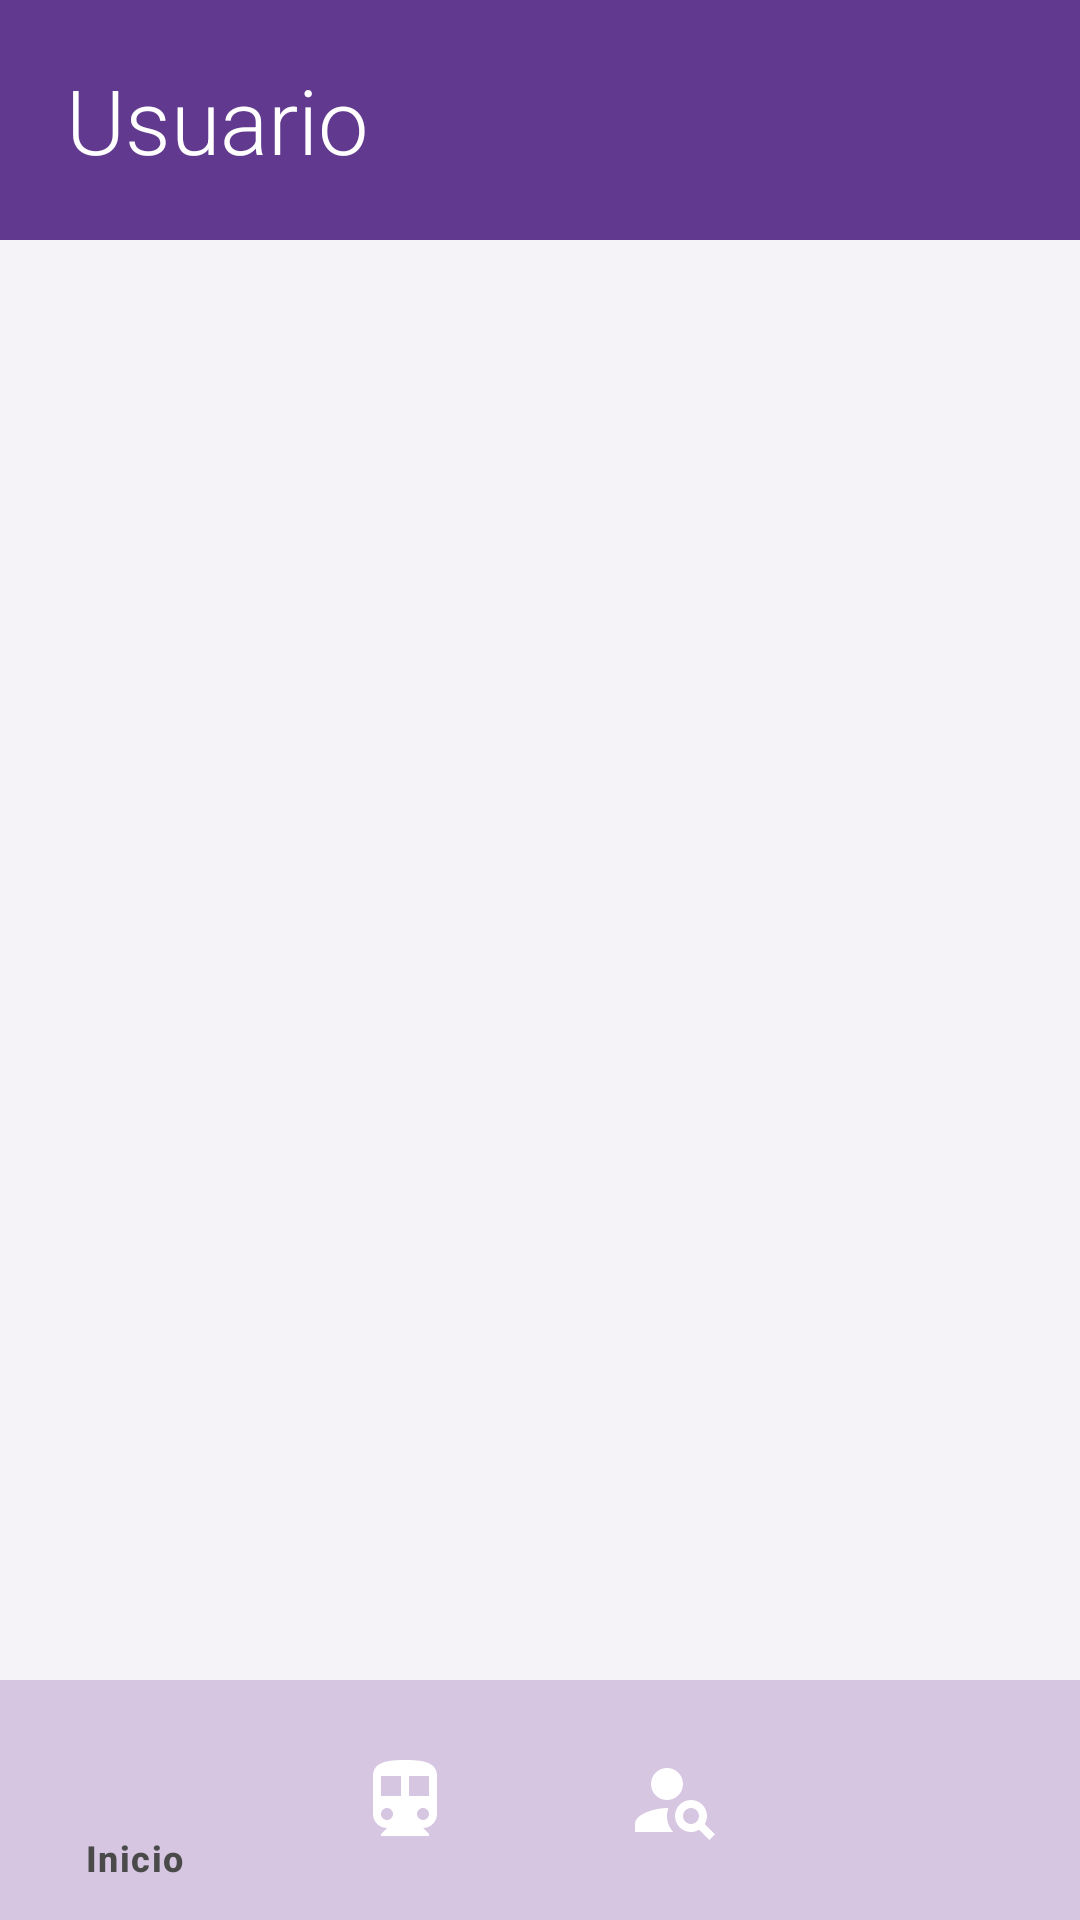

This screen was rendered from an Android layout file. Write that file and the resources it references.
<!-- AndroidManifest.xml: application theme Theme.Drivecat -->
<!-- res/layout/activity_usuario.xml -->
<?xml version="1.0" encoding="utf-8"?>
<androidx.coordinatorlayout.widget.CoordinatorLayout xmlns:android="http://schemas.android.com/apk/res/android"
    xmlns:app="http://schemas.android.com/apk/res-auto"
    xmlns:tools="http://schemas.android.com/tools"
    android:layout_width="match_parent"
    android:layout_height="match_parent"
    android:fitsSystemWindows="true"
    android:background="@color/base1"
    tools:context=".UsuarioActivity">

    <LinearLayout
        android:layout_width="match_parent"
        android:layout_height="match_parent"
        android:orientation="vertical">

        
        <androidx.appcompat.widget.Toolbar
            android:layout_width="match_parent"
            android:layout_height="80dp"
            android:id="@+id/topNavigationView"
            android:background="@color/primario1">

            <LinearLayout
                android:layout_width="match_parent"
                android:layout_height="match_parent"
                android:orientation="horizontal">

                <TextView
                    android:id="@+id/bienvenidoUsuario"
                    android:layout_width="wrap_content"
                    android:layout_height="match_parent"
                    android:text="Usuario"
                    android:textStyle="normal"
                    android:gravity="center"
                    android:textColor="@color/white"
                    android:fontFamily="sans-serif-light"
                    android:textSize="30sp"
                    android:layout_marginLeft="6dp"/>


            </LinearLayout>
        </androidx.appcompat.widget.Toolbar>

        
        <FrameLayout
            android:layout_width="match_parent"
            android:layout_height="match_parent"
            android:layout_weight="1"
            android:id="@+id/frame_layout1"/>

        
        <com.google.android.material.bottomnavigation.BottomNavigationView
            android:id="@+id/bottomNavigationView1"
            android:layout_width="match_parent"
            android:layout_height="wrap_content"
            android:layout_gravity="bottom"
            app:menu="@menu/bottom_nav_bar_menu_user"
            app:backgroundTint="@color/base3"
            app:itemIconTint="@color/white"
            app:itemTextColor="@color/letra1"
            app:itemIconSize="32dp"
            app:itemPaddingBottom="16dp"/>

    </LinearLayout>

</androidx.coordinatorlayout.widget.CoordinatorLayout>
<!-- resources referenced by this layout -->
<resources>
  <color name="base1">#F5F3F7</color>
  <color name="base3">#D6C6E1</color>
  <color name="letra1">#4A4A4A</color>
  <color name="primario1">#61398F</color>
  <color name="white">#FFFFFFFF</color>
  <style name="Theme.Drivecat" parent="Base.Theme.Drivecat" />
  <style name="Base.Theme.Drivecat" parent="Theme.Material3.DayNight.NoActionBar">
          
          
      </style>
</resources>
